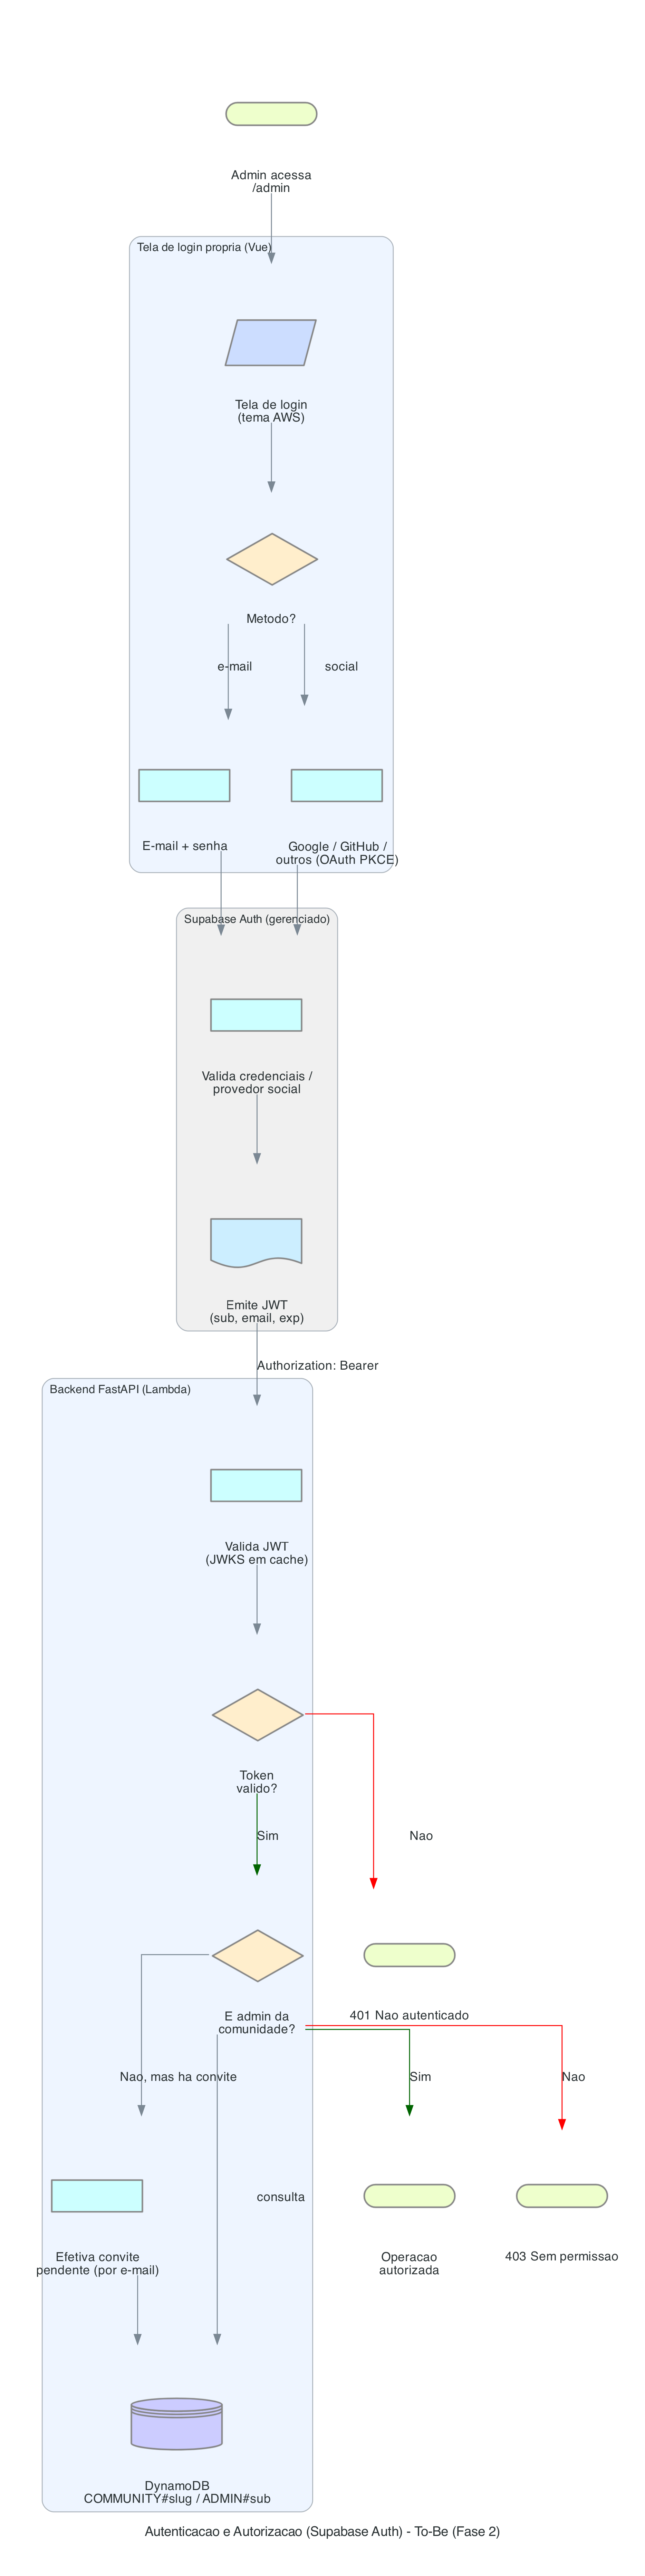

Source code (Python):
from diagrams import Diagram, Cluster, Edge
from diagrams.programming.flowchart import (
    Action, Decision, StartEnd, InputOutput, Database, Document
)

graph_attr = {
    "fontsize": "14",
    "bgcolor": "white",
    "pad": "0.5",
    "nodesep": "0.8",
    "ranksep": "1.0",
    "dpi": "200",
}

with Diagram(
    "Autenticacao e Autorizacao (Supabase Auth) - To-Be (Fase 2)",
    filename="docs/02-fluxograma-processos/to-be-autenticacao",
    outformat="png",
    direction="TB",
    show=False,
    graph_attr=graph_attr,
):
    inicio = StartEnd("Admin acessa\n/admin")

    with Cluster("Tela de login propria (Vue)", graph_attr={"bgcolor": "#eef5ff"}):
        tela = InputOutput("Tela de login\n(tema AWS)")
        metodo = Decision("Metodo?")
        email = Action("E-mail + senha")
        social = Action("Google / GitHub /\noutros (OAuth PKCE)")

    with Cluster("Supabase Auth (gerenciado)", graph_attr={"bgcolor": "#f0f0f0"}):
        valida = Action("Valida credenciais /\nprovedor social")
        jwt = Document("Emite JWT\n(sub, email, exp)")

    with Cluster("Backend FastAPI (Lambda)", graph_attr={"bgcolor": "#eef5ff"}):
        verifica = Action("Valida JWT\n(JWKS em cache)")
        tokenok = Decision("Token\nvalido?")
        admin = Decision("E admin da\ncomunidade?")
        convite = Action("Efetiva convite\npendente (por e-mail)")
        db = Database("DynamoDB\nCOMMUNITY#slug / ADMIN#sub")

    ok = StartEnd("Operacao\nautorizada")
    e401 = StartEnd("401 Nao autenticado")
    e403 = StartEnd("403 Sem permissao")

    inicio >> tela >> metodo
    metodo >> Edge(label="e-mail") >> email >> valida
    metodo >> Edge(label="social") >> social >> valida
    valida >> jwt
    jwt >> Edge(label="Authorization: Bearer") >> verifica >> tokenok
    tokenok >> Edge(label="Nao", color="red") >> e401
    tokenok >> Edge(label="Sim", color="darkgreen") >> admin
    admin >> Edge(label="consulta") >> db
    admin >> Edge(label="Nao, mas ha convite") >> convite >> db
    admin >> Edge(label="Sim", color="darkgreen") >> ok
    admin >> Edge(label="Nao", color="red") >> e403
